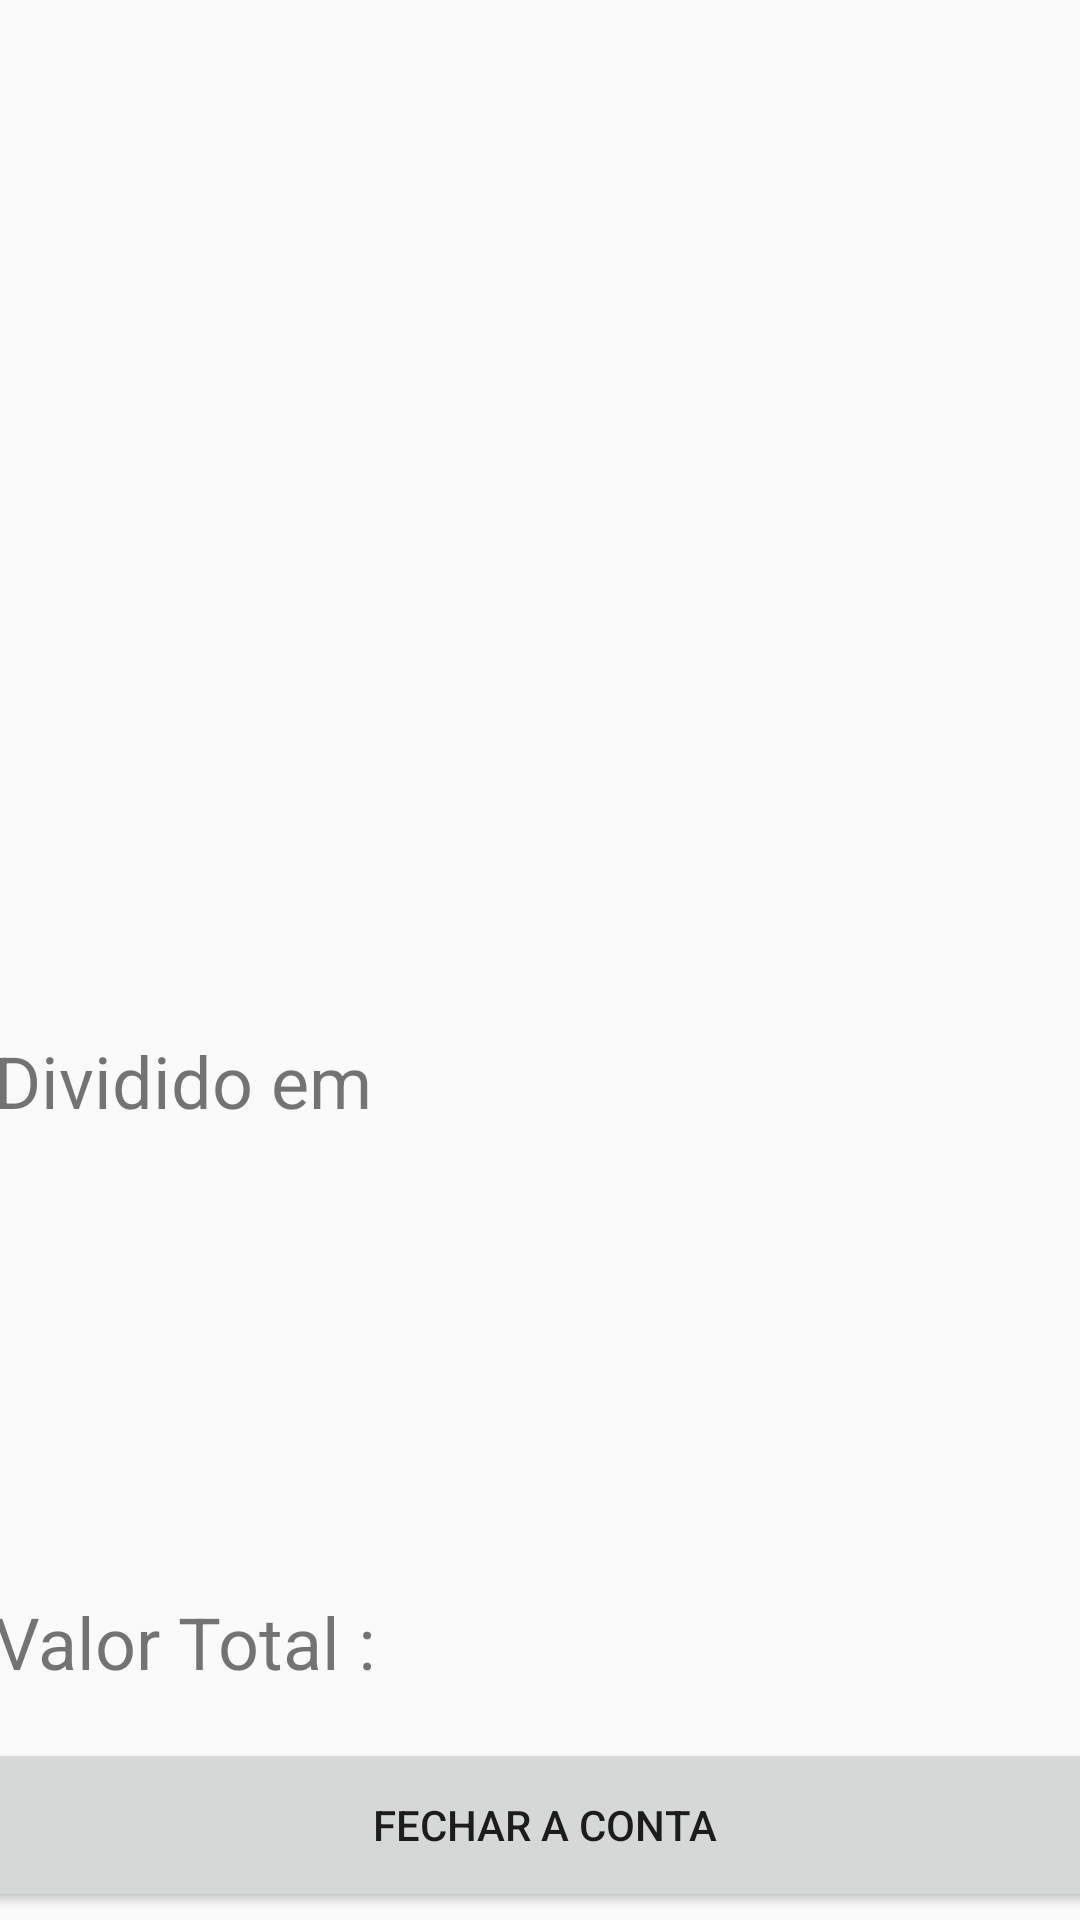

Layout XML and referenced resources for this Android screen:
<!-- AndroidManifest.xml: application theme AppTheme -->
<!-- res/layout/activity_lista__itens_.xml -->
<?xml version="1.0" encoding="utf-8"?>
<android.support.constraint.ConstraintLayout xmlns:android="http://schemas.android.com/apk/res/android"
    xmlns:app="http://schemas.android.com/apk/res-auto"
    xmlns:tools="http://schemas.android.com/tools"
    android:id="@+id/listaActivityID"
    android:layout_width="match_parent"
    android:layout_height="match_parent"
    tools:context="com.erikzambeligmail.rachandoaconta.utils.PrincipalActivity">

    <ListView
        android:id="@+id/listaItens"
        android:layout_width="373dp"
        android:layout_height="342dp"
        android:layout_marginLeft="8dp"
        android:layout_marginRight="8dp"
        android:layout_marginTop="2dp"
        app:layout_constraintHorizontal_bias="0.0"
        app:layout_constraintLeft_toLeftOf="parent"
        app:layout_constraintRight_toRightOf="parent"
        app:layout_constraintTop_toTopOf="parent"
        tools:layout_editor_absoluteX="-11dp" />

    <TextView
        android:id="@+id/textViewValorTotal"
        android:layout_width="370dp"
        android:layout_height="58dp"
        android:layout_marginBottom="51dp"
        android:layout_marginLeft="8dp"
        android:layout_marginRight="8dp"
        android:text="@string/textoValorTotal"
        android:textSize="24sp"
        app:layout_constraintBottom_toBottomOf="parent"
        app:layout_constraintHorizontal_bias="0.4"
        app:layout_constraintLeft_toLeftOf="parent"
        app:layout_constraintRight_toRightOf="parent" />

    <TextView
        android:id="@+id/textViewValorDividido"
        android:layout_width="370dp"
        android:layout_height="58dp"
        android:layout_marginBottom="8dp"
        android:layout_marginLeft="8dp"
        android:layout_marginRight="8dp"
        android:layout_marginTop="0dp"
        android:text="@string/valorDividido"
        android:textSize="24sp"
        app:layout_constraintBottom_toTopOf="@+id/textViewValorTotal"
        app:layout_constraintHorizontal_bias="0.4"
        app:layout_constraintLeft_toLeftOf="parent"
        app:layout_constraintRight_toRightOf="parent"
        app:layout_constraintTop_toBottomOf="@+id/listaItens"
        app:layout_constraintVertical_bias="0.0" />

    <Button
        android:id="@+id/buttonFecharConta"
        android:layout_width="387dp"
        android:layout_height="58dp"
        android:layout_marginLeft="8dp"
        android:layout_marginRight="8dp"
        android:layout_marginTop="-10dp"
        android:onClick="fechaConta"
        android:text="@string/textoFecharConta"
        app:layout_constraintHorizontal_bias="0.473"
        app:layout_constraintLeft_toLeftOf="parent"
        app:layout_constraintRight_toRightOf="parent"
        app:layout_constraintTop_toBottomOf="@+id/textViewValorTotal" />

</android.support.constraint.ConstraintLayout>
<!-- resources referenced by this layout -->
<resources>
  <string name="textoFecharConta">Fechar a Conta</string>
  <string name="textoValorTotal">Valor Total : </string>
  <string name="valorDividido">Dividido em</string>
  <style name="AppTheme" parent="Theme.AppCompat.Light.DarkActionBar">
          
          <item name="colorPrimary">@color/colorPrimary</item>
          <item name="colorPrimaryDark">@color/colorPrimaryDark</item>
          <item name="colorAccent">@color/colorAccent</item>
      </style>
  <color name="colorPrimary">#3F51B5</color>
  <color name="colorPrimaryDark">#303F9F</color>
  <color name="colorAccent">#FF4081</color>
</resources>
